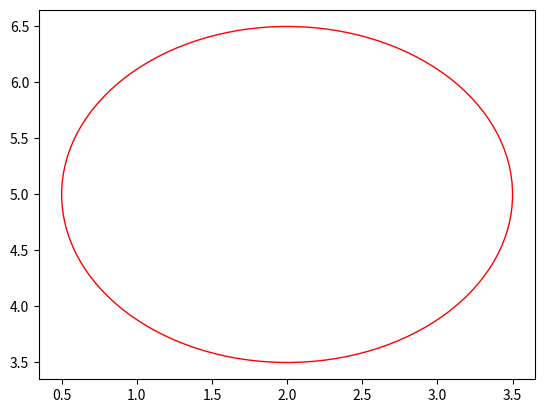

Python code for this plot:
import random
import matplotlib.pyplot as plt
import matplotlib.animation as animation

class CockroachAgent:
    def __init__(self, x, y):
        self.x = x
        self.y = y
        self.state = "Wandering"
        self.timer = 0

    def wander(self):
        # Random movement within the environment boundaries
        self.x += random.uniform(-1, 1)
        self.y += random.uniform(-1, 1)

    def join(self, num_neighbors):
        # Probability of joining based on the number of neighbors
        p_join = num_neighbors * 0.1  # Adjust the coefficient according to your requirements
        if random.random() < p_join:
            self.state = "Joining"

    def still(self, joining_timer):
        # Transition to Still state after a certain joining timer
        self.timer += 1
        if self.timer >= joining_timer:
            self.state = "Still"
            self.timer = 0

    def leave(self, num_neighbors):
        # Probability of leaving based on the number of neighbors
        p_leave = num_neighbors * 0.1  # Adjust the coefficient according to your requirements
        if random.random() < p_leave:
            self.state = "Leaving"

    def update(self, num_neighbors, joining_timer, target):
        if self.state == "Wandering":
            self.wander()
            self.join(num_neighbors)
        elif self.state == "Joining":
            self.join(num_neighbors)
            self.still(joining_timer)
        elif self.state == "Still":
            self.leave(num_neighbors)
        elif self.state == "Leaving":
            self.leave(num_neighbors)
            self.state = "Wandering"

        # Move towards the target circle
        target_x, target_y = target
        dx = target_x - self.x
        dy = target_y - self.y
        distance = (dx ** 2 + dy ** 2) ** 0.5
        if distance != 0:
            self.x += dx / distance
            self.y += dy / distance



# Simulation settings
num_agents = 20
num_neighbors = 5  # Example number of neighbors for testing
joining_timer = 10  # Example joining timer for testing
num_iterations = 1000
target = (2, 5)  # Coordinates of the target circle


# Initialize agents
agents = [CockroachAgent(random.uniform(-10, 10), random.uniform(-10, 10)) for _ in range(num_agents)]

# Initialize plot
fig, ax = plt.subplots()

# Create target circle
target_circle = plt.Circle(target, radius=1.5, edgecolor='red', facecolor='none')
ax.add_patch(target_circle)


# Initialize empty scatter plot
scatter = ax.scatter([], [], marker='o', color='blue')

# Update function for animation
def update_plot(i):
    # Update agent positions and states
    for agent in agents:
        agent.update(num_neighbors, joining_timer, target)
    
    # Update scatter plot data
    scatter.set_offsets([(agent.x, agent.y) for agent in agents])
    
    # Set plot limits
    ax.set_xlim(-15, 15)
    ax.set_ylim(-15, 15)
    
    # Set plot title and labels
    ax.set_title(f"Iteration {i}")
    ax.set_xlabel("X")
    ax.set_ylabel("Y")

# Animate the simulation
ani = animation.FuncAnimation(fig, update_plot, frames=num_iterations, interval=200)
# Show the plot
plt.show()
